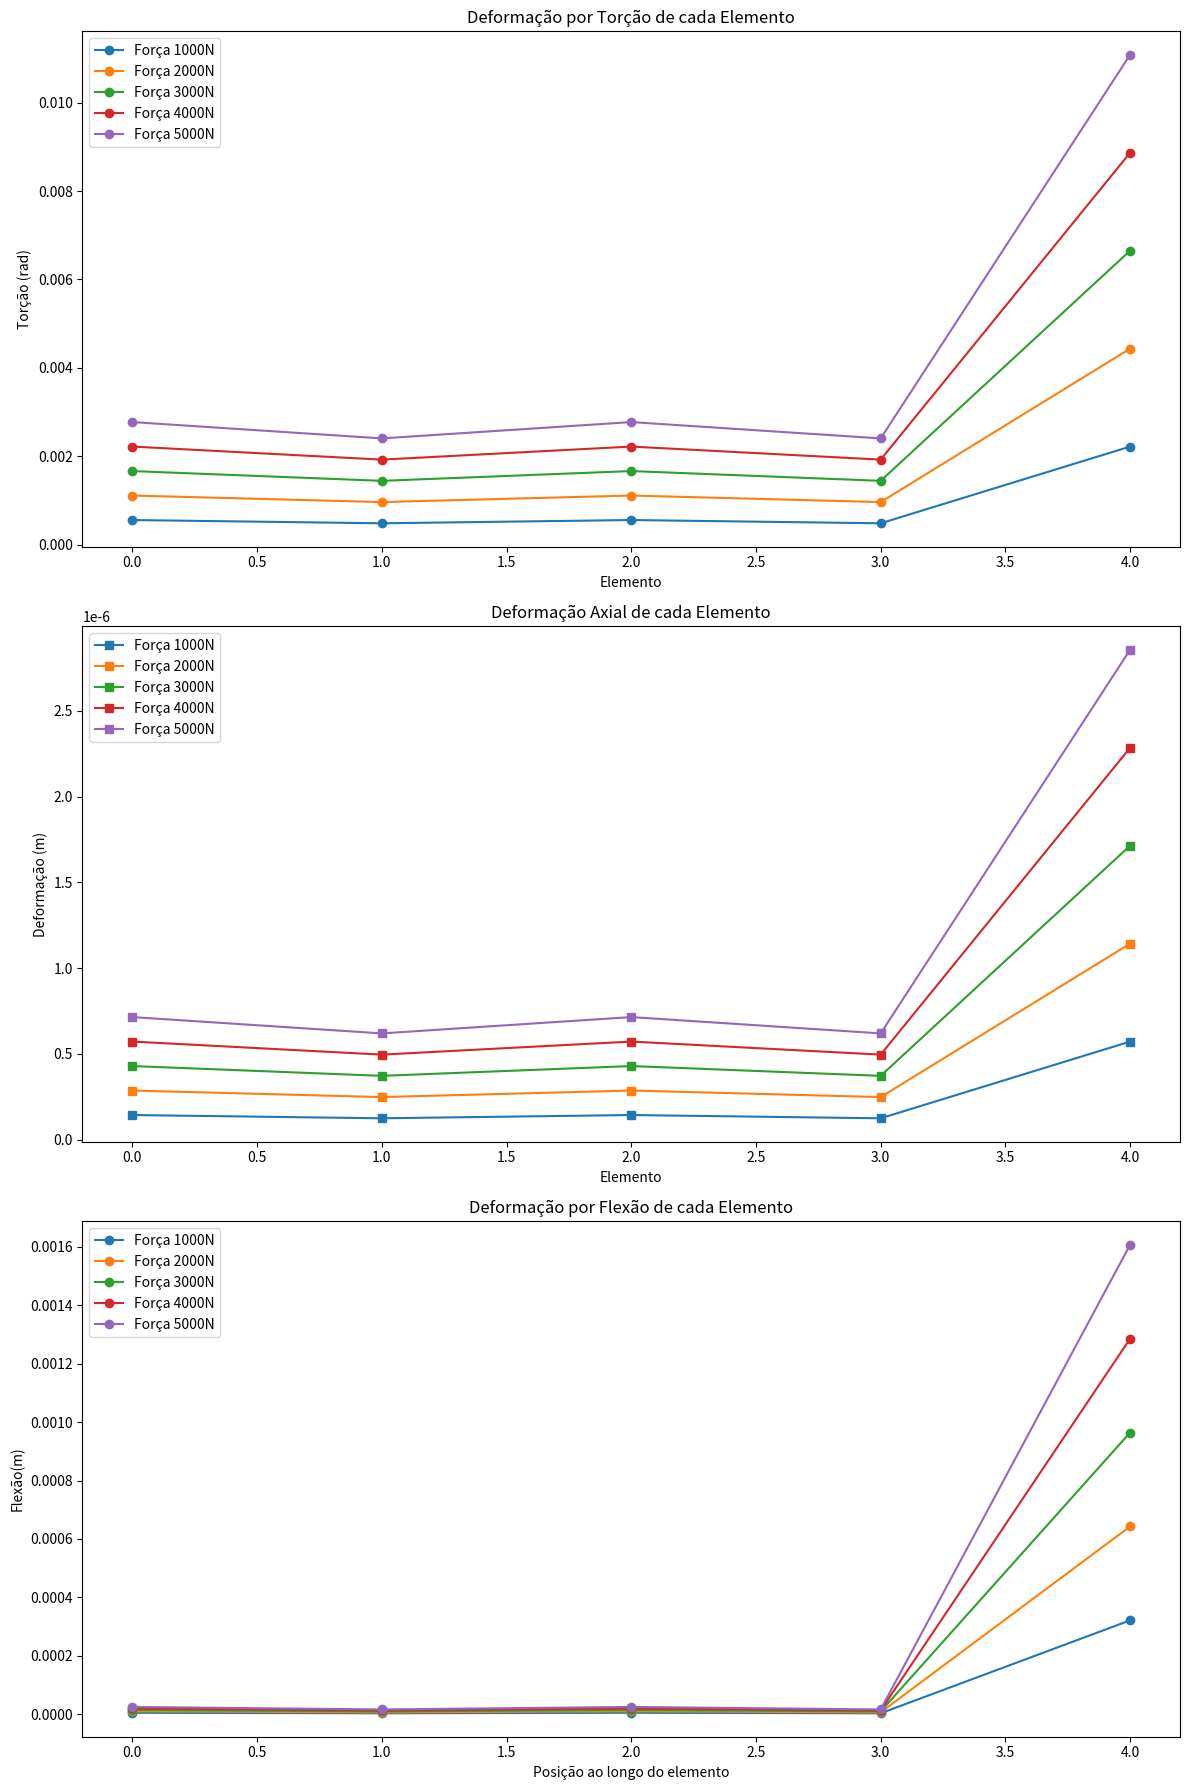
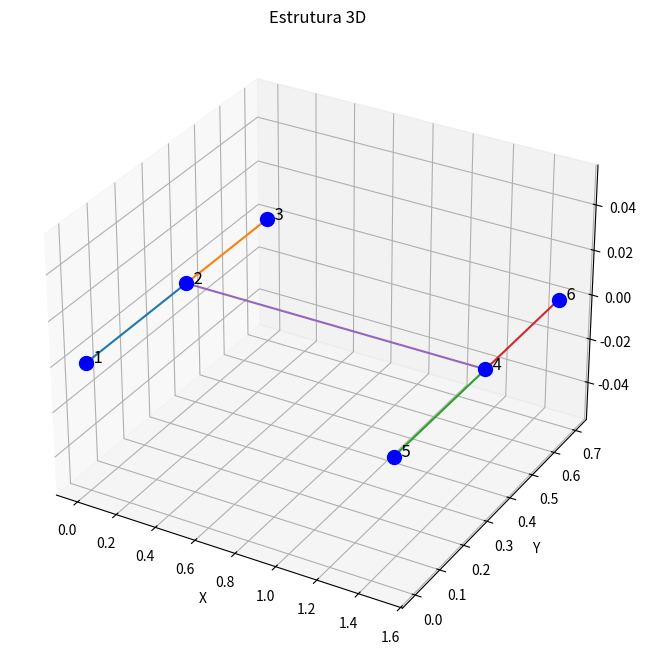
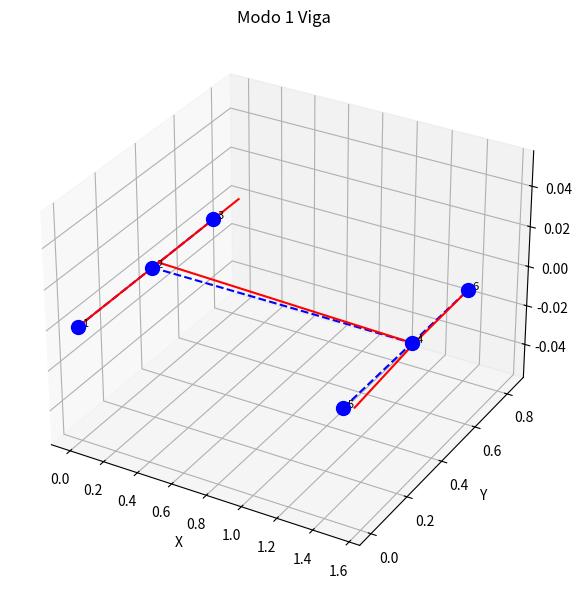
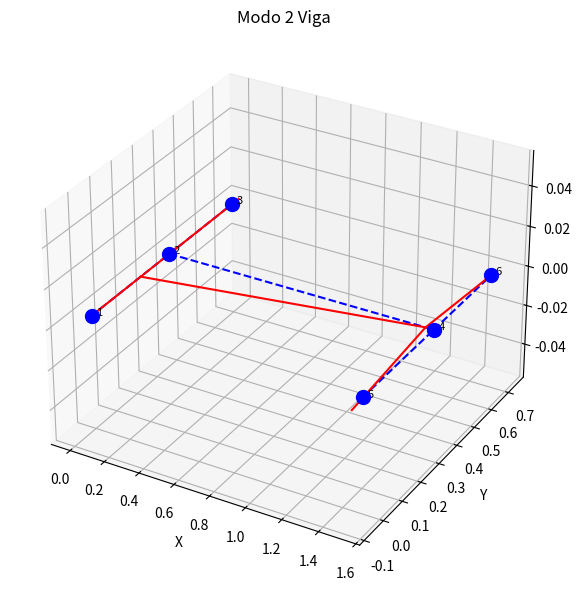
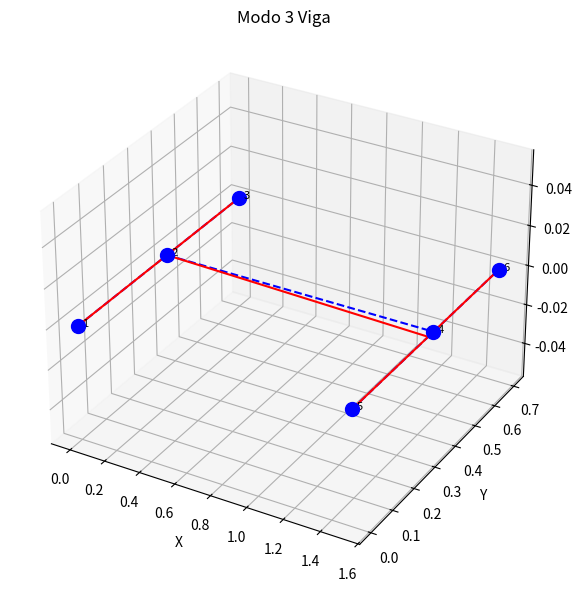
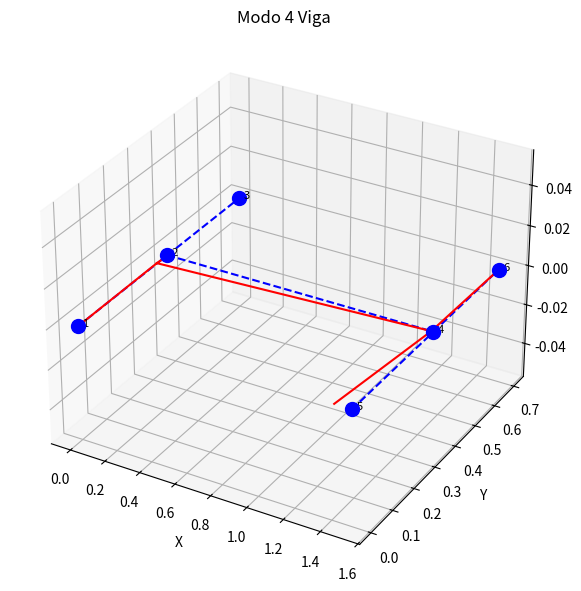
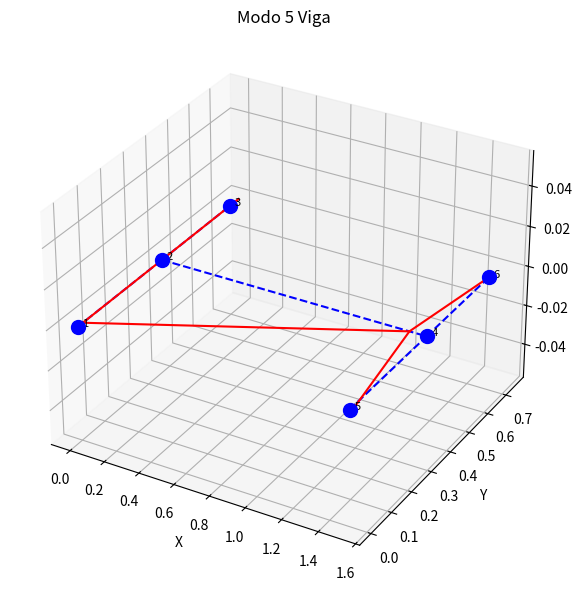
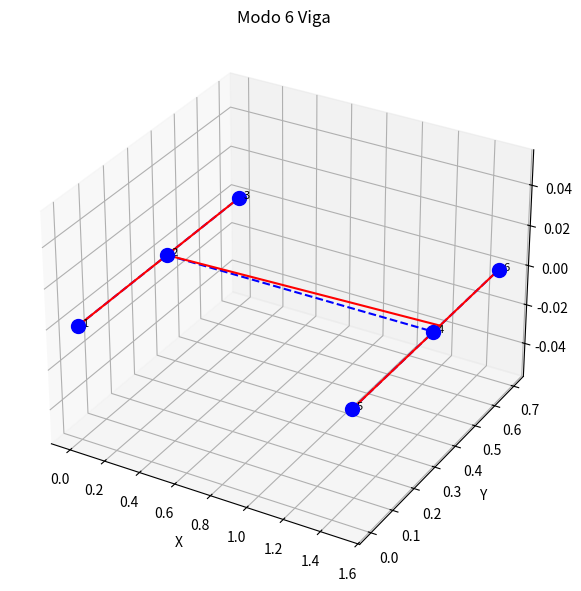
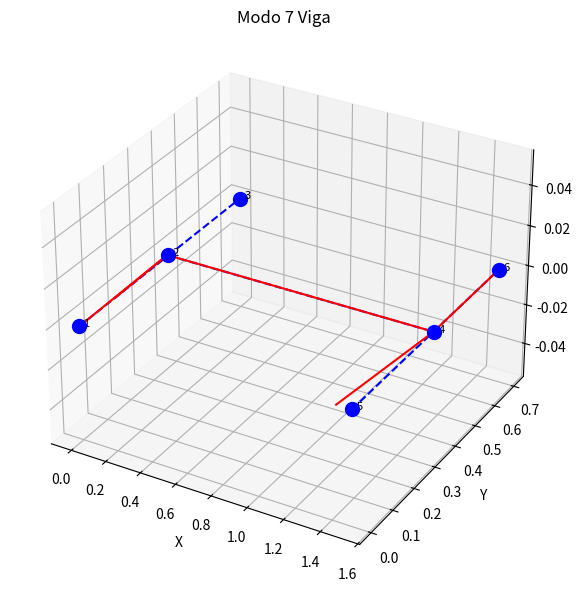
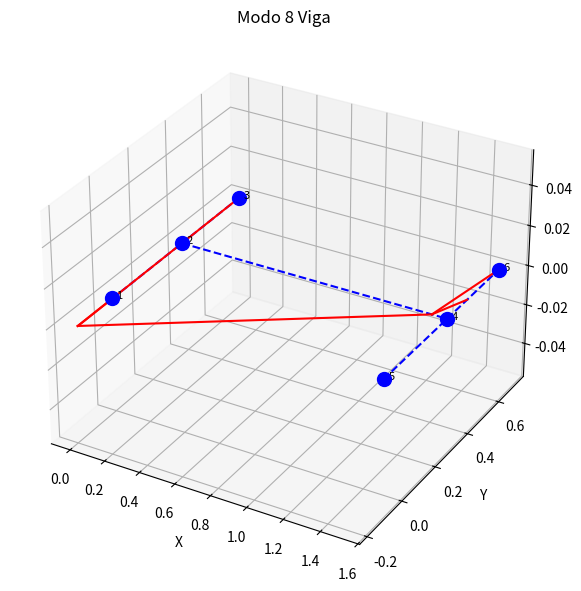
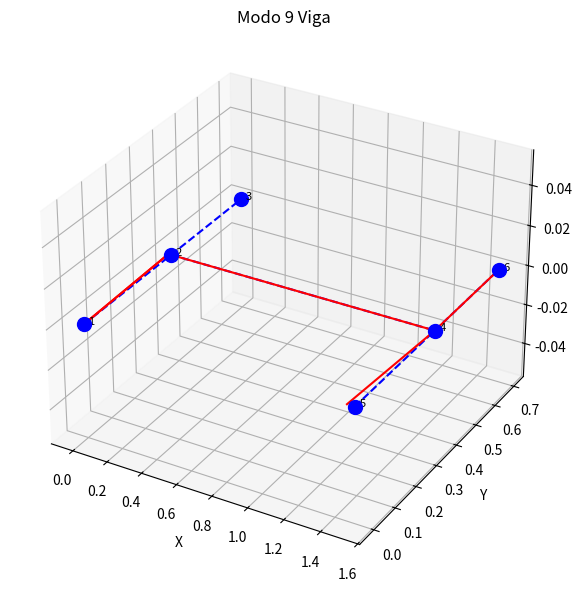
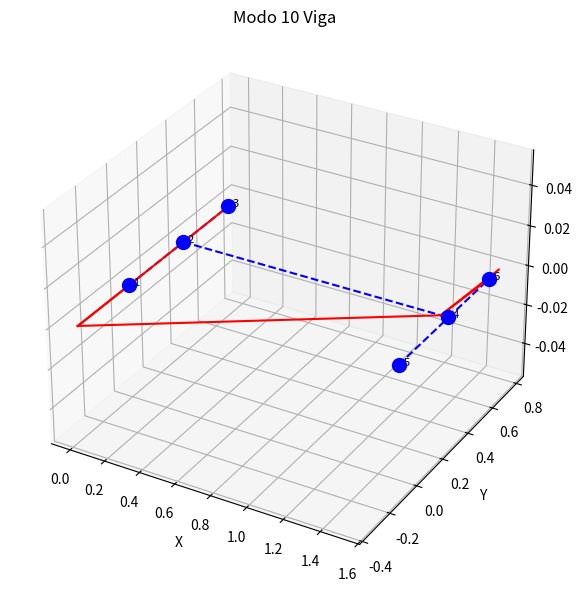
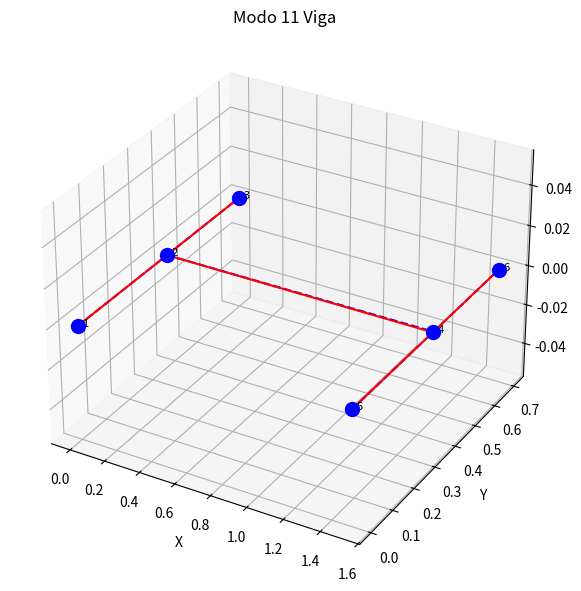
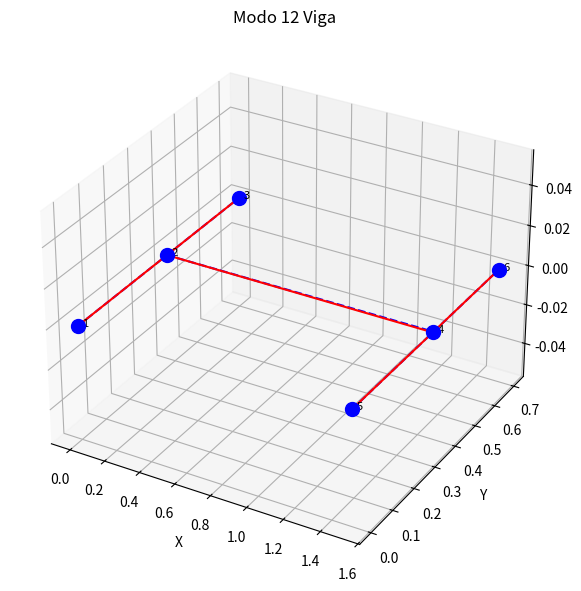

Write the Python code that produced these figures, in order. (Note: this script raises an exception after producing the figures.)
import numpy as np
from scipy.linalg import eigh
import matplotlib.pyplot as plt
from mpl_toolkits.mplot3d import Axes3D
from scipy.sparse import lil_matrix
from scipy.sparse.linalg import spsolve
import pandas as pd
import sys

np.set_printoptions(threshold=sys.maxsize)
np.set_printoptions(linewidth=200, suppress=True)

class Estrutura:
    def __init__(self, elements, nodes, m, Id, Ip):
        self.elements = elements                                              #Matriz de elementos conectados
        self.num_elements = len(elements)                                     #Número de elementos
        self.nodes = nodes                                                    #Matriz de nós com suas posiççoes
        self.num_nodes = len(nodes)                                           #Número total de nós
        self.massa = m                                                        #Massa do carro (Kg)
        self.momento_inercia_direcao = Id                                     #Momento de inércia em relação à direção (kg.m^2)
        self.momento_inercia_plano = Ip                                       #Momento de inércia em relação ao plano (kg.m^2)
        self.num_dofs_per_node = 6                                            #Graus de liberdade por nó
        self.num_dofs = self.num_nodes * self.num_dofs_per_node               #Total de Graus de liberdade (gdls)
        self.K_global = np.zeros((len(nodes) * 6, len(nodes) * 6))            # Tamanho adequado para a matriz global de Rigidez
        self.M_global = np.zeros((len(nodes) * 6, len(nodes) * 6))            # Tamanho adequado para a matriz global de Massa
        self.num_modes = 12                                                   #Número de modos de vibração a serem retornados


    def node_loc_matrix(self, node_tags, node_coord):
        # Gerando uma matriz número de nos x 4: (Para cada linha, teremos: [índice do nó, x, y, z])
        node_loc_matrix = np.zeros((self.num_nodes, 4), dtype=float)

        # Preenchendo a matriz de zeros
        for i, (x, y, z) in enumerate(node_coord, start=0):
            node_loc_matrix[i][0] = node_tags[i] + 1  # Número do nó na primeira coluna
            node_loc_matrix[i][1] = x  # Coordenada x na segunda coluna
            node_loc_matrix[i][2] = y  # Coordenada y na terceira coluna
            node_loc_matrix[i][3] = z  # Coordenada z na quarta coluna

        print("\n   Nó   x   y   z")
        print(node_loc_matrix)


    def connect_matrix(self):
        # Número de conexões
        num_connect = len(self.elements)

        # Gerando a matriz de conectividade: (Para cada linha, teremos: [índice a coneção, 1º nó, 2º nó])
        CM = np.zeros((num_connect, 3), dtype=int)

        # Preenchendo a matriz:
        for i, (no1, no2) in enumerate(self.elements, start=0):
            CM[i][0] = i + 1
            CM[i][1] = no1 +1
            CM[i][2] = no2 +1

        print("\n Conexão   1º Nó   2º Nó")
        print(CM)


    def calcular_comprimento(self, element):
        node1, node2 = element
        x1, y1, z1 = self.nodes[node1] 
        x2, y2, z2 = self.nodes[node2] 
        return np.sqrt((x2 - x1)**2 + (y2 - y1)**2 + (z2 - z1)**2)


    def element(self,elemento):
        # Variáveis e constantes físicas do modelo
        E = 210e9   	#Modulo de Young (Pa)
        I = 1.6667e-5 	#Momento de inercia (m^4)
        G = 81.2e9  	#Modulo de Cisalhamento(Pa)
        A= 0.0125	    #Área da seção do elemento (m^2)	
        J = I/2     	#Momento polar de inércia (m^4) 
        kappa=0.9       #Fator de correção para cisalhamento 
        L_e = self.calcular_comprimento(elemento)
        Phi = (12 * E * I) / (kappa * G * A * L_e**2)
        rho = 7850  # kg/m^3
        #Preparação das constantes para matrizes
        c1 = E * A / L_e
        c2 = G * J / L_e
        c3 = E * I / L_e**3                 #Euler-Bernoulli
        c4 = (E*I)/(L_e**3 * (1+Phi))      #Timoshenko
        t1=(4+Phi)
        t2=(2-Phi)
        d1 = rho*A*L_e
        d2 = (I*L_e)/6
        d3 = (rho*A*L_e)/420

        # Matriz de Rigidez Elementar (Euler-Bernoulli)
        # Para converter para timoshenko basta trocar c3 por c4,onde tem (4 * L_e**2 * c3) substitui por (t1* L_e**2 * c4) e onde tiver (2 * L_e**2 * c3) por (t2* L_e**2 * c3) )
        k_e= np.array([
                [12 * c4, 0, 0, 6 * L_e * c4, 0, 0, -12 * c4, 0, 0, 6 * L_e * c4, 0, 0],
                [0, c1, 0, 0, 0, 0, 0, -c1, 0, 0, 0, 0],
                [0, 0, 12 * c4, 0, 0, 6 * L_e* c4, 0, 0, -12 * c4, 0, 0, 6 * L_e * c4],
                [6 * L_e * c4, 0, 0, t1* L_e**2 * c4, 0, 0, -6 * L_e * c4, 0, 0, t2* L_e**2 * c4, 0, 0],
                [0, 0, 0, 0, c2, 0, 0, 0, 0, 0, -c2, 0],
                [0, 0, 6 * L_e * c4, 0, 0, t1* L_e**2 * c4, 0, 0, -6 * L_e * c4, 0, 0, t2* L_e**2 * c4],
                [-12 * c4, 0, 0, -6 * L_e * c4, 0, 0, 12 * c4, 0, 0, -6 * L_e * c4, 0, 0],
                [0, -c1, 0, 0, 0, 0, 0, c1, 0, 0, 0, 0],
                [0, 0, -12 * c4, 0, 0, -6 * L_e * c4, 0, 0, 12 * c4, 0, 0, -6 * L_e * c4],
                [6 * L_e * c4, 0, 0, t2* L_e**2 * c4, 0, 0, -6 * L_e * c4, 0, 0, t1* L_e**2 * c4, 0, 0],
                [0, 0, 0, 0, -c2, 0, 0, 0, 0, 0, c2, 0],
                [0, 0, 6 * L_e * c4, 0, 0, t2* L_e**2 * c4, 0, 0, -6 * L_e * c4, 0, 0, t1* L_e**2 * c4]
            ])
        
        # Matriz de Massa Elementar
        m_e= np.array([
                [156 * d3, 0, 0, 22 * L_e * d3, 0, 0, 54 * d3, 0, 0, -13 * L_e * d3, 0, 0],
                [0,2*d1, 0, 0, 0, 0, 0, d1, 0, 0, 0, 0],
                [0, 0, 156 * d3, 0, 0, 22 * L_e* d3, 0, 0, 54 * d3, 0, 0, -13 * L_e * d3],
                [22 * L_e * d3, 0, 0, 4 * L_e**2 * d3, 0, 0, 13 * L_e * d3, 0, 0, -3 * L_e**2 * d3, 0, 0],
                [0, 0, 0, 0, 2*d2, 0, 0, 0, 0, 0, d2, 0],
                [0, 0, 22 * L_e * d3, 0, 0, 4 * L_e**2 * d3, 0, 0, 13 * L_e * d3, 0, 0, -3 * L_e**2 * d3],
                [54 * d3, 0, 0, 13 * L_e * d3, 0, 0, 156* d3, 0, 0, -22 * L_e * d3, 0, 0],
                [0, d1, 0, 0, 0, 0, 0, 2*d1, 0, 0, 0, 0],
                [0, 0, 54 * d3, 0, 0, 13 * L_e * d3, 0, 0, 156 * d3, 0, 0, -22 * L_e * d3],
                [-13 * L_e * d3, 0, 0, -3 * L_e**2 * d3, 0, 0, -22 * L_e * d3, 0, 0, 4 * L_e**2 * d3, 0, 0],
                [0, 0, 0, 0, d2, 0, 0, 0, 0, 0, 2*d2, 0],
                [0, 0, -13 * L_e * d3, 0, 0,-3 * L_e**2 * d3, 0, 0, -22 * L_e * d3, 0, 0, 4 * L_e**2 * d3]
            ])
        return k_e,m_e
    
    def aplicar_engastes(self, nodes, dofs):
        for node in nodes:                                          #Laço para selecionar cada nó que será engastado
            for dof in dofs:                                        #Laço para selecionar quais graus de liberdade serão fixados
                index = node * self.num_dofs_per_node + dof         #Identificação da entrada da matriz que precisa ser restringida pelo engaste        
                self.K_global[index, index] = 10**10                # Um valor suficientemente grande para simular um engaste 
                   
    def matrizes_global(self):
        #Calculando as matrizes de rigidez e massa de cada elemento
        for element in self.elements:
            node1,node2=element
            k_e,m_e= self.element(element)
            #Montando as matrizes globais
            #           x1      y1          z1        rx1       ry1         rz1       x2        y2          z2        rx2        ry2        rz2        
            dofs = [6*node1, 6*node1+1, 6*node1+2, 6*node1+3, 6*node1+4, 6*node1+5, 6*node2, 6*node2+1, 6*node2+2, 6*node2+3, 6*node2+4, 6*node2+5]
            for i in range(len(dofs)):
                for j in range(len(dofs)):
                    self.K_global[dofs[i], dofs[j]] += k_e[i, j]
                    self.M_global[dofs[i], dofs[j]] += m_e[i, j]              

        self.aplicar_engastes([0, 2, 4, 5], [0, 1, 2])

        # Convert the array to a DataFrame
        df_1 = pd.DataFrame(self.K_global)
        df_2 = pd.DataFrame(self.M_global)
        # Save the DataFrame to a CSV file
        df_1.to_csv('Matriz_Global_Rigidez.csv', index=True, header=True)
        df_2.to_csv('Matriz_Global_Massa.csv', index=True, header=True)
        return self.K_global,self.M_global
    
    def shape_fun(self, F_flexao,F_axial,F_torcao):
        E = 210e9   	#Modulo de Young (Pa)
        I = 1.6667e-5 	#Momento de inercia (m^4)
        G = 81.2e9  	#Modulo de Cisalhamento(Pa)
        A= 0.0125	    #Área da seção do elemento (m^2)	
        J = I/2     	#Momento polar de inércia (m^4) 
        torcao, deformacao, flexao = [], [], []
        for element in self.elements:
            L_e = self.calcular_comprimento(element)
            # Equação de torsão
            torcao_val = (F_torcao * L_e) / (G * J)         #Fonte[1]
            torcao.append(torcao_val)
            # Equação  para deformação axial
            deformacao_val = (F_axial* L_e / (A * E))       #Fonte[2]
            deformacao.append(deformacao_val)
            # Equação para flexão
            flexao_val = (F_flexao*L_e**3)/(3 * E * I)      #Fonte[3]
            flexao.append(flexao_val)
        return np.array(torcao), np.array(deformacao), np.array(flexao)
    
    def modal_analysis(self):
       # Análise modal por resolução do problema de autovalor e autovetor
        unsorted_eigenvalues, unsorted_eigenvectors = eigh(self.K_global, self.M_global)

        # Frequências naturais (raiz quadrada dos autovalores)
        unsorted_frequencies = np.sqrt(unsorted_eigenvalues) / (2 * np.pi)  # Divisão por 2*pi para converter para hertz

        # Tratando os dados (tomando apenas as 20 primeiras frequências naturais)
        sorted_indices = np.argsort(unsorted_frequencies)  # Ordena as frequências em ordem crescente
        top_indices = sorted_indices[:self.num_modes]  # Seleciona os índices dos primeiros n modos

        eigenvalues = np.array(unsorted_eigenvalues)[top_indices]  # Filtra os primeiros n autovalores
        eigenvectors = np.array(unsorted_eigenvectors)[:, top_indices]  # Filtra os primeiros n autovetores
        frequencies = np.array(unsorted_frequencies)[top_indices]  # Filtra as primeiras n frequências

        return eigenvalues, eigenvectors, frequencies    
    
#Coordenadas dos nós (x, y, z)
nodes = [
    (0, 0, 0),
    (0, 0.375, 0),
    (0, 0.700, 0),
    (1.500, 0.375, 0),
    (1.500, 0, 0),
    (1.500, 0.700, 0)
]

#Conectividade dos elementos (índices dos nós)
elements = [
    (0, 1),  # Elemento entre os nós 0 e 1
    (1, 2),  # Elemento entre os nós 1 e 2
    (4, 3),  # Elemento entre os nós 4 e 3
    (3, 5),  # Elemento entre os nós 3 e 5
    (1, 3)   # Elemento entre os nós 1 e 3
]

#Criar a estrutura e montar as matrizes de rigidez e massa globais
#Dados: n = len(nodes), 
#       m = 1500 kg, 
#       rho = 7850 kg/m^3
#       A = 0.225 m^2
#       E = 210e9  # Módulo de elasticidade em Pa
#       I = 8.33e-6  # Momento de inércia em m^4
#       Ip = Id = 8.33e-6 kg.m^2
F_flexao = np.array([1000, 2000, 3000, 4000, 5000])
F_axial = np.array([1000, 2000, 3000, 4000, 5000])
F_torcao = np.array([1000, 2000, 3000, 4000, 5000])
estrutura = Estrutura(elements, nodes, 1500, 8.33e-6, 8.33e-6)
K_global, M_global = estrutura.matrizes_global()
K_e, M_e = estrutura.element(elements[0])
#Gerar as matrizes de localização dos nós e de conectividade
node_tags = list(range(len(nodes)))
estrutura.node_loc_matrix(node_tags, nodes)
estrutura.connect_matrix()

print("\n Matriz de Rigidez Global")
print(K_global)

print("\n Matriz de Massa Global")
print(M_global)

#Gerar autovalores, autovetores e frequências naturais
autovalores, autovetores, frequencias = estrutura.modal_analysis()

torcao, deformacao_axial, flexao  = estrutura.shape_fun(F_flexao,F_axial,F_torcao)
# Plotando os resultados das deformações
fig, axs = plt.subplots(3, 1, figsize=(12, 18))


# Plot da Torção
axs[0].plot(torcao, 'o-', label=[f'Força {F}N' for F in F_torcao])
axs[0].set_title('Deformação por Torção de cada Elemento')
axs[0].set_xlabel('Elemento')
axs[0].set_ylabel('Torção (rad)')
axs[0].legend()

# Plot da Deformação Axial
axs[1].plot(deformacao_axial, 's-', label=[f'Força {F}N' for F in F_axial])
axs[1].set_title('Deformação Axial de cada Elemento')
axs[1].set_xlabel('Elemento')
axs[1].set_ylabel('Deformação (m)')
axs[1].legend()

# Plot da Flexão
axs[2].plot(flexao,'o-', label=[f'Força {F}N' for F in F_flexao])
axs[2].set_title('Deformação por Flexão de cada Elemento')
axs[2].set_xlabel('Posição ao longo do elemento')
axs[2].set_ylabel('Flexão(m)')
axs[2].legend()

plt.tight_layout()
plt.show()

# Convertendo a matriz de conectividade para um array numpy
connectivity_array = np.array(elements)

# Plotando o gráfico 3D da estrutura
fig = plt.figure(figsize=(10, 8))
ax = fig.add_subplot(111, projection='3d')

# Adicionando os pontos
for i, (x, y, z) in enumerate(nodes):
    ax.scatter(x, y, z, color='b', s=100)
    ax.text(x, y, z, f'  {i+1}', color='black', fontsize=12)

# Adicionando as linhas de ligação entre os nós
for node1, node2 in elements:
    x = [nodes[node1][0], nodes[node2][0]]
    y = [nodes[node1][1], nodes[node2][1]]
    z = [nodes[node1][2], nodes[node2][2]]
    ax.plot(x, y, z, marker='o')

# Configurações adicionais
ax.set_xlabel('X')
ax.set_ylabel('Y')
ax.set_zlabel('Z')
ax.set_title('Estrutura 3D')

plt.show()

#Exibindo as frequências naturais e modos de vibração da estrutura
print("\n Frequências Naturais (ω) da estrutura montada por vigas:")
print(frequencias)

#Plotagem dos modos de vibração para a estrutura de vigas
for mode_idx in range(len(autovalores)):
    fig = plt.figure(figsize=(8, 6))
    ax = fig.add_subplot(111, projection='3d')
    ax.set_title(f'Modo {mode_idx + 1} Viga')

    for i, (x, y, z) in enumerate(nodes):
        ax.scatter(x, y, z, color='b', s=100)
        ax.text(x, y, z, f'  {i+1}', color='black', fontsize=8)

    for node1, node2 in elements:
        x = [nodes[node1][0], nodes[node2][0]]
        y = [nodes[node1][1], nodes[node2][1]]
        z = [nodes[node1][2], nodes[node2][2]]
        ax.plot(x, y, z, 'b--')

    mode_shape = autovetores[:, mode_idx]
    displacements = np.zeros((len(nodes), 3))

    for j, (x, y, z) in enumerate(nodes):
        if j > 0 and j < len(nodes) - 1:
            displacements[j, 0] = mode_shape[2 * j]
            displacements[j, 1] = mode_shape[2 * j + 1]
            displacements[j, 2] = 0

    deformed_nodes = np.array(nodes) + displacements

    for node1, node2 in elements:
        x = [deformed_nodes[node1][0], deformed_nodes[node2][0]]
        y = [deformed_nodes[node1][1], deformed_nodes[node2][1]]
        z = [deformed_nodes[node1][2], deformed_nodes[node2][2]]
        ax.plot(x, y, z, 'r-')

    ax.set_xlabel('X')
    ax.set_ylabel('Y')
    ax.set_zlabel('Z')

    plt.tight_layout()
    plt.show()

estrutura.Mesh()